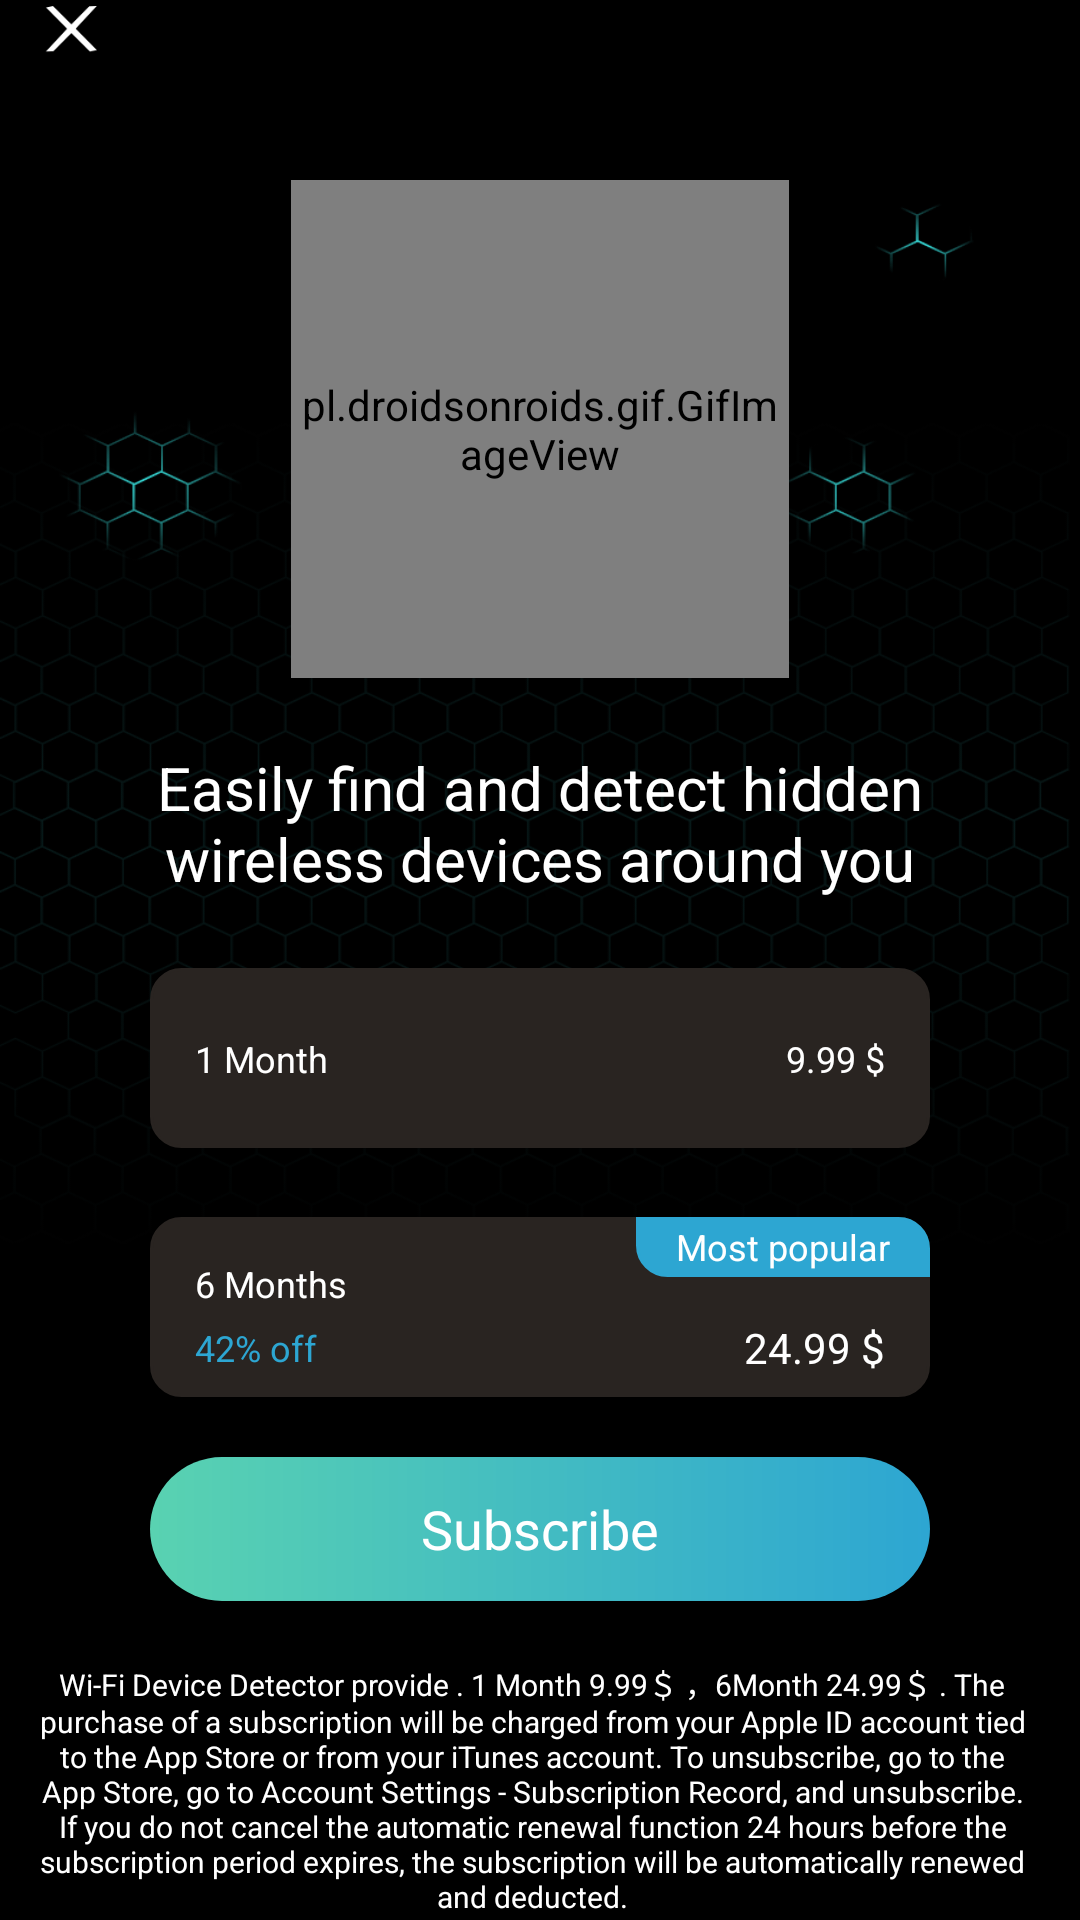

Write the Android layout XML for this screen, with the resource values it uses.
<!-- AndroidManifest.xml: application theme Theme.DeviceWifiTracker -->
<!-- res/layout/activity_subscribe.xml -->
<?xml version="1.0" encoding="utf-8"?>
<layout xmlns:android="http://schemas.android.com/apk/res/android"
    xmlns:app="http://schemas.android.com/apk/res-auto"
    xmlns:tools="http://schemas.android.com/tools">

    <data>

    </data>

    <LinearLayout
        android:layout_width="match_parent"
        android:layout_height="match_parent"
        android:fitsSystemWindows="true"
        android:orientation="vertical"
        tools:context=".ui.subscribe.SubscribeActivity">

        
        
        
        

        <LinearLayout
            android:id="@+id/main_searching_ll"
            android:layout_width="match_parent"
            android:layout_height="wrap_content"
            android:background="@drawable/bg_main_searching"
            android:orientation="vertical">

            <ImageView
                android:id="@+id/closedIv"
                android:layout_width="@dimen/dp20"
                android:layout_height="@dimen/dp20"
                android:layout_marginLeft="14dp"
                android:src="@mipmap/icon_closed" />

            <pl.droidsonroids.gif.GifImageView
                android:id="@+id/gif_iv"
                android:layout_width="166dp"
                android:layout_height="166dp"
                android:layout_gravity="center_horizontal"
                android:layout_marginTop="@dimen/dp40"
                android:src="@drawable/gif_wifi" />

            <TextView
                android:id="@+id/tvScanning"
                android:layout_width="match_parent"
                android:layout_height="wrap_content"
                android:layout_marginHorizontal="46dp"
                android:layout_marginTop="@dimen/dp23"
                android:gravity="center_horizontal"
                android:text="@string/subscirbe_des"
                android:textColor="@color/white"
                android:textSize="20sp" />

            <androidx.constraintlayout.widget.ConstraintLayout
                android:id="@+id/subscribeMonth"
                android:layout_width="match_parent"
                android:layout_height="@dimen/dp60"
                android:layout_marginHorizontal="@dimen/dp50"
                android:layout_marginTop="@dimen/dp23"
                android:background="@drawable/bd_subscribe_goods"
                android:paddingHorizontal="@dimen/dp15">

                <TextView
                    android:layout_width="wrap_content"
                    android:layout_height="wrap_content"
                    android:text="@string/one_month"
                    android:textColor="@color/white"
                    android:textSize="12sp"
                    app:layout_constraintBottom_toBottomOf="parent"
                    app:layout_constraintLeft_toLeftOf="parent"
                    app:layout_constraintTop_toTopOf="parent" />

                <TextView
                    android:layout_width="wrap_content"
                    android:layout_height="wrap_content"
                    android:text="@string/pay"
                    android:textColor="@color/white"
                    android:textSize="12sp"
                    app:layout_constraintBottom_toBottomOf="parent"
                    app:layout_constraintRight_toRightOf="parent"
                    app:layout_constraintTop_toTopOf="parent" />
            </androidx.constraintlayout.widget.ConstraintLayout>

            <androidx.constraintlayout.widget.ConstraintLayout
                android:id="@+id/subscribeJune"
                android:layout_width="match_parent"
                android:layout_height="@dimen/dp60"
                android:layout_marginHorizontal="@dimen/dp50"
                android:layout_marginTop="@dimen/dp23"
                android:background="@drawable/bd_subscribe_goods"
                >

                <TextView
                    android:id="@+id/six_months"
                    android:layout_width="wrap_content"
                    android:layout_height="wrap_content"
                    android:layout_marginLeft="@dimen/dp15"
                    android:layout_marginTop="@dimen/dp14"
                    android:text="@string/six_month"
                    android:textColor="@color/white"
                    android:textSize="12sp"
                    app:layout_constraintLeft_toLeftOf="parent"
                    app:layout_constraintTop_toTopOf="parent" />

                <TextView
                    android:layout_width="wrap_content"
                    android:layout_height="wrap_content"
                    android:layout_marginLeft="@dimen/dp15"
                    android:layout_marginTop="5dp"

                    android:text="42% off"
                    android:textColor="@color/color_ff2da6d2"
                    android:textSize="12sp"
                    app:layout_constraintLeft_toLeftOf="parent"
                    app:layout_constraintTop_toBottomOf="@+id/six_months" />

                <TextView
                    android:id="@+id/most_popular"
                    android:layout_width="@dimen/dp98"
                    android:layout_height="@dimen/dp20"
                    android:background="@drawable/bg_subscribe_sixmonth"
                    android:gravity="center"
                    android:text="@string/most_popular"
                    android:textColor="@color/white"
                    android:textSize="12sp"
                    app:layout_constraintRight_toRightOf="parent"
                    app:layout_constraintTop_toTopOf="parent" />

                <TextView
                    android:layout_width="wrap_content"
                    android:layout_height="wrap_content"
                    android:layout_marginRight="@dimen/dp15"
                    android:layout_marginBottom="@dimen/dp7"
                    android:text="@string/pay_six"
                    android:textColor="@color/white"
                    android:textSize="14sp"
                    app:layout_constraintBottom_toBottomOf="parent"
                    app:layout_constraintRight_toRightOf="parent" />
            </androidx.constraintlayout.widget.ConstraintLayout>

            <ImageView
                android:layout_width="match_parent"
                android:layout_height="wrap_content"
                android:layout_marginTop="@dimen/dp23"
                android:src="@mipmap/icon_subscribe_one"
                android:visibility="gone" />


            <ImageView
                android:layout_width="match_parent"
                android:layout_height="wrap_content"
                android:src="@mipmap/iocn_subscribe_june"
                android:visibility="gone" />


            <RelativeLayout
                android:id="@+id/btn_subcribe"
                android:layout_width="match_parent"
                android:layout_height="48dp"
                android:layout_marginHorizontal="@dimen/dp50"
                android:layout_marginLeft="@dimen/dp20"
                android:layout_marginTop="@dimen/dp20"
                android:layout_marginRight="@dimen/dp20"
                android:background="@drawable/bg_wifi_scan_network">

                <TextView
                    style="@style/guide_blue_button_text_style"
                    android:layout_width="wrap_content"
                    android:layout_height="wrap_content"
                    android:text="@string/subscribe" />

                <ImageView
                    android:layout_width="@dimen/dp18"
                    android:layout_height="@dimen/dp18"
                    android:layout_alignParentRight="true"
                    android:layout_centerVertical="true"
                    android:layout_marginRight="@dimen/dp20" />
            </RelativeLayout>

            <TextView
                android:layout_width="match_parent"
                android:layout_height="wrap_content"
                android:layout_marginLeft="@dimen/dp10"
                android:layout_marginTop="@dimen/dp20"
                android:layout_marginRight="@dimen/dp15"
                android:gravity="center_horizontal"
                android:text="@string/subscribe_description"
                android:textColor="@color/white"
                android:textSize="10sp" />

            <androidx.constraintlayout.widget.ConstraintLayout
                android:layout_width="match_parent"
                android:layout_height="wrap_content"
                android:layout_marginTop="@dimen/dp25">

                <TextView
                    android:id="@+id/tvPrivacy"
                    android:layout_width="wrap_content"
                    android:layout_height="wrap_content"
                    android:layout_marginLeft="@dimen/dp10"
                    android:gravity="center_horizontal"
                    android:text="@string/privacy_policy"
                    android:textColor="@color/color_2DA6D2"
                    android:textSize="10sp"
                    app:layout_constraintLeft_toLeftOf="parent"
                    app:layout_constraintTop_toTopOf="parent"
                    app:layout_goneMarginLeft="@dimen/dp15" />

                <TextView
                    android:id="@+id/tvTerms"
                    android:layout_width="wrap_content"
                    android:layout_height="wrap_content"
                    android:layout_marginLeft="@dimen/dp10"
                    android:gravity="center_horizontal"
                    android:text="@string/terms_service"
                    android:textColor="@color/color_2DA6D2"
                    android:textSize="10sp"
                    app:layout_constraintLeft_toLeftOf="parent"
                    app:layout_constraintRight_toRightOf="parent"
                    app:layout_constraintTop_toTopOf="parent"
                    app:layout_goneMarginLeft="@dimen/dp15" />

                <TextView
                    android:id="@+id/restore_purchase"
                    android:layout_width="wrap_content"
                    android:layout_height="wrap_content"
                    android:layout_marginLeft="@dimen/dp10"
                    android:gravity="center_horizontal"
                    android:text="@string/restore_purchase"
                    android:textColor="@color/color_2DA6D2"
                    android:textSize="10sp"
                    app:layout_constraintRight_toRightOf="parent"
                    app:layout_constraintTop_toTopOf="parent"
                    app:layout_goneMarginLeft="@dimen/dp15" />
            </androidx.constraintlayout.widget.ConstraintLayout>


        </LinearLayout>
        
    </LinearLayout>
</layout>
<!-- resources referenced by this layout -->
<resources>
  <color name="color_2DA6D2">#2DA6D2</color>
  <color name="color_ff2da6d2">#ff2da6d2</color>
  <color name="white">#FFFFFFFF</color>
  <dimen name="dp10">10dp</dimen>
  <dimen name="dp14">14dp</dimen>
  <dimen name="dp15">15dp</dimen>
  <dimen name="dp18">18dp</dimen>
  <dimen name="dp20">20dp</dimen>
  <dimen name="dp23">23dp</dimen>
  <dimen name="dp25">25dp</dimen>
  <dimen name="dp40">40dp</dimen>
  <dimen name="dp50">50dp</dimen>
  <dimen name="dp60">60dp</dimen>
  <dimen name="dp7">7dp</dimen>
  <dimen name="dp98">98dp</dimen>
  <!-- drawable bd_subscribe_goods (drawable) -->
  <?xml version="1.0" encoding="utf-8"?>
  <selector xmlns:android="http://schemas.android.com/apk/res/android">
      <item android:drawable="@drawable/bg_selector" android:state_selected="true" />
      <item android:drawable="@drawable/bg_default" android:state_window_focused="false" />
  </selector>
  <!-- drawable bg_wifi_scan_network (drawable) -->
  <?xml version="1.0" encoding="utf-8"?>
  
  <shape xmlns:android="http://schemas.android.com/apk/res/android"
      android:shape="rectangle">
      <gradient
          android:startColor="#ff59d2b1"
          android:endColor="#ff2da6d2"
          android:angle="0" />
      <corners android:radius="24dp" />
  </shape>
  <string name="most_popular">Most popular</string>
  <string name="one_month">1 Month</string>
  <string name="pay">9.99 $</string>
  <string name="pay_six">24.99 $</string>
  <string name="privacy_policy">Privacy Policy</string>
  <string name="restore_purchase">Restore Purchase</string>
  <string name="six_month">6 Months</string>
  <string name="subscirbe_des">Easily find and detect hidden wireless devices around you</string>
  <string name="subscribe">Subscribe</string>
  <string name="subscribe_description">Wi-Fi Device Detector provide . 1 Month 9.99＄ ，6Month 24.99＄ . The purchase of a subscription will be charged from your Apple ID account tied to the App Store or from your iTunes account. To unsubscribe, go to the App Store, go to "Account Settings - Subscription Record", and unsubscribe. If you do not cancel the automatic renewal function 24 hours before the subscription period expires, the subscription will be automatically renewed and deducted.</string>
  <string name="terms_service">Terms of service</string>
  <style name="guide_blue_button_text_style">
          <item name="android:layout_centerInParent">true</item>
          <item name="android:textSize">@dimen/font_size_18</item>
          <item name="android:textColor">@color/white</item>
      </style>
  <!-- drawable bg_selector (drawable) -->
  <?xml version="1.0" encoding="utf-8"?>
  <shape xmlns:android="http://schemas.android.com/apk/res/android"
      android:shape="rectangle">
      
      <corners android:radius="10dp" />
      
      <solid android:color="@color/color_292421" />
      
      <stroke
          android:width="1dp"
          android:color="@color/color_ff2da6d2" />
  </shape>
  <!-- drawable bg_default (drawable) -->
  <?xml version="1.0" encoding="utf-8"?>
  <shape xmlns:android="http://schemas.android.com/apk/res/android"
      android:shape="rectangle">
      
      <corners android:radius="10dp" />
      
      <solid android:color="@color/color_292421" />
      
      <stroke
          android:width="1dp"
          android:color="@color/color_292421" />
  </shape>
  <dimen name="font_size_18">18sp</dimen>
  <color name="purple_500">#FF6200EE</color>
  <color name="purple_700">#FF3700B3</color>
  <color name="teal_200">#FF03DAC5</color>
  <color name="teal_700">#FF018786</color>
  <color name="black">#FF000000</color>
  <color name="color_292421">#292421</color>
</resources>
